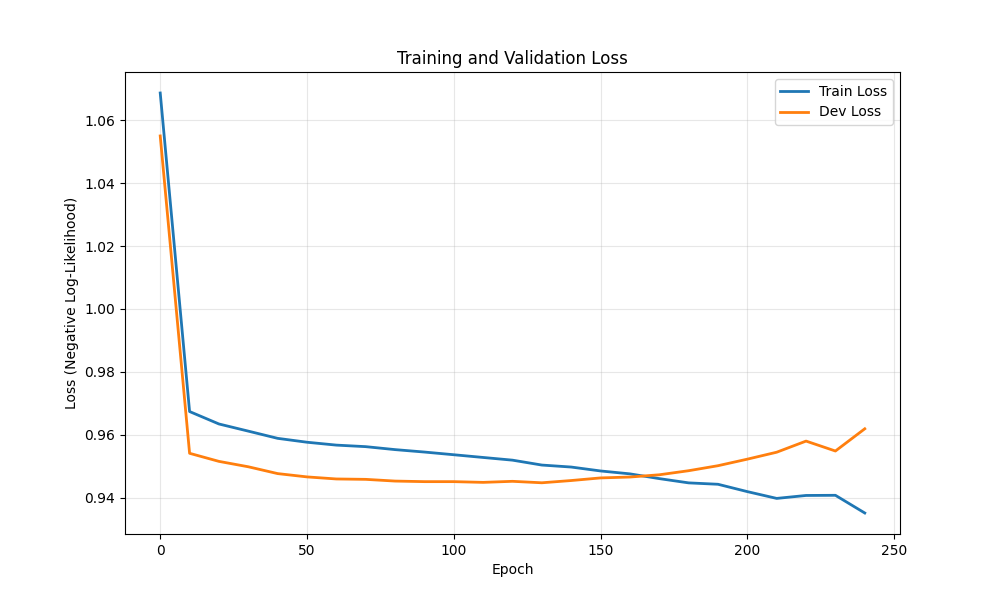

Data behind this chart, as committed beside it:
epoch, train_loss, dev_loss
0, 1.069, 1.055
10, 0.9674, 0.9541
20, 0.9634, 0.9515
30, 0.9612, 0.9498
40, 0.9589, 0.9476
50, 0.9576, 0.9466
60, 0.9567, 0.9459
70, 0.9562, 0.9458
80, 0.9553, 0.9453
90, 0.9545, 0.9451
100, 0.9536, 0.9451
110, 0.9528, 0.9449
120, 0.9519, 0.9452
130, 0.9504, 0.9447
140, 0.9497, 0.9454
150, 0.9485, 0.9463
160, 0.9476, 0.9466
170, 0.946, 0.9473
180, 0.9447, 0.9486
190, 0.9443, 0.9502
200, 0.9419, 0.9522
210, 0.9398, 0.9544
220, 0.9407, 0.958
230, 0.9407, 0.9548
240, 0.9351, 0.9619
